Labelled photos from "dataset", an image-classification folder in UtrechtUniversity/insects. The possible labels are: ant, bee, bee apis, bee bombus, beetle, beetle coccinellidae, beetle oedemeridae, bug, bug graphosoma, fly, fly empididae, fly sarcophagidae, fly small, hfly episyr, hfly eristal, hfly eupeo, hfly myathr, hfly sphaero, hoverfly syrphus, lepi, background non-insect, bird non-insect, dirt non-insect, shadow non-insect, scorpionfly, wasp.

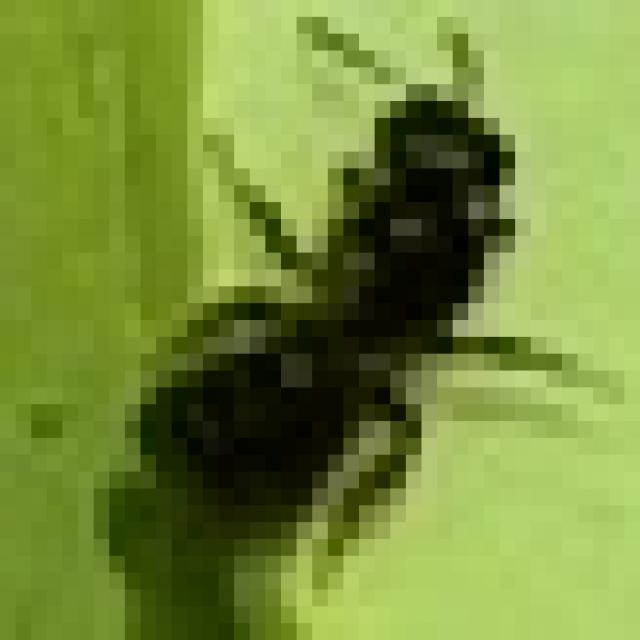
Label: bee

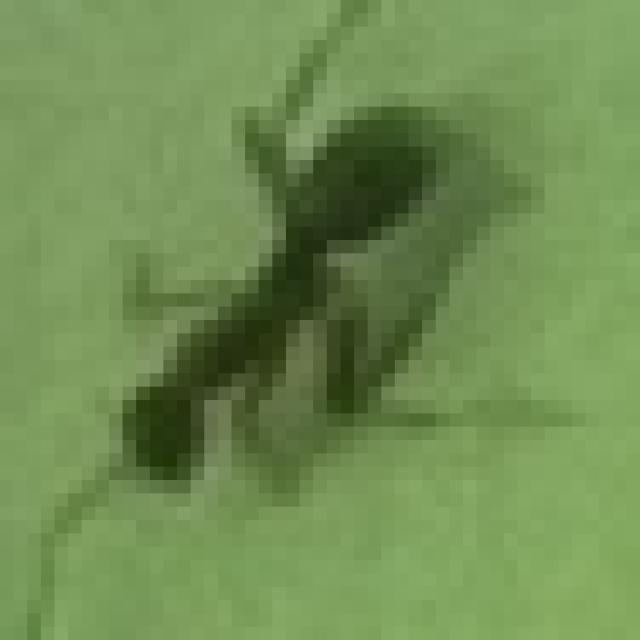
Label: ant

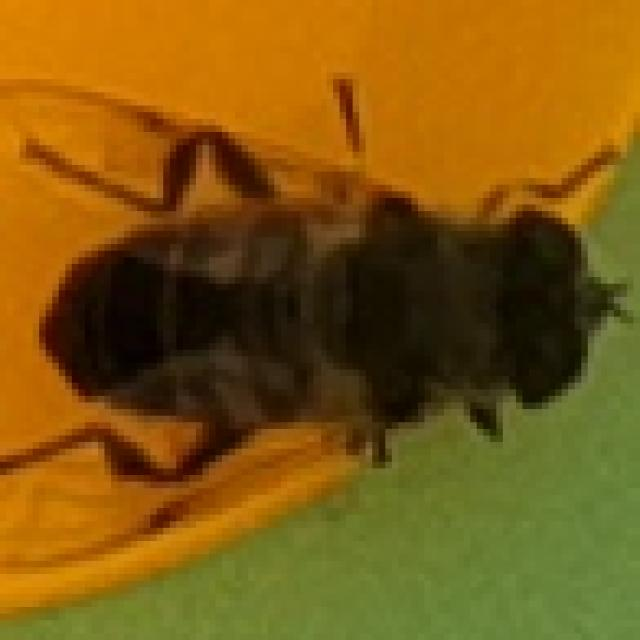
Label: hfly eristal

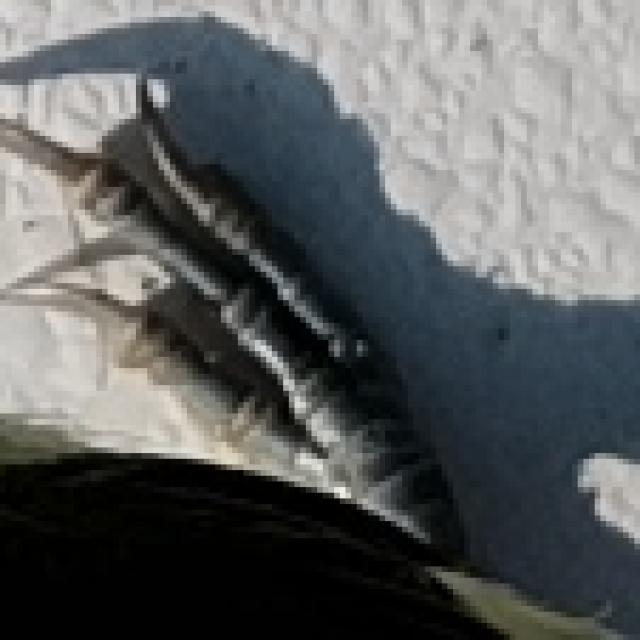
Label: bird non-insect

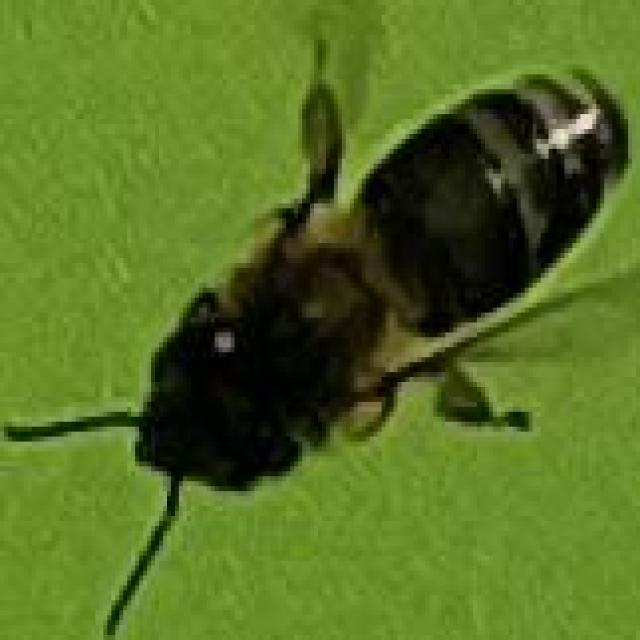
Label: bee apis

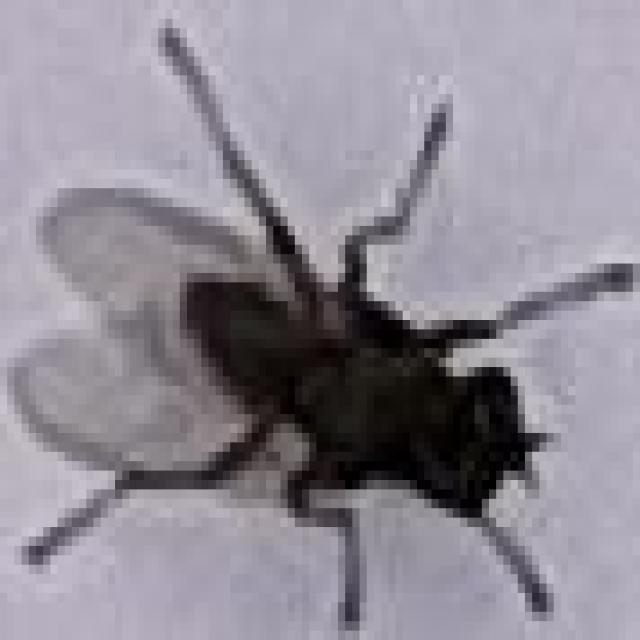
Label: fly small
